Run: headless pygame with SDL's dummy video driver; simulated clock (each Clock.tick advances the game by its frame time, no real sleeping); random seed 0; keys injected as events and as key.get_pressed() state; mouse plan: one left click at the window centre at the start of phase 2, then a move to the lower-right quarter at the start of phase 3.
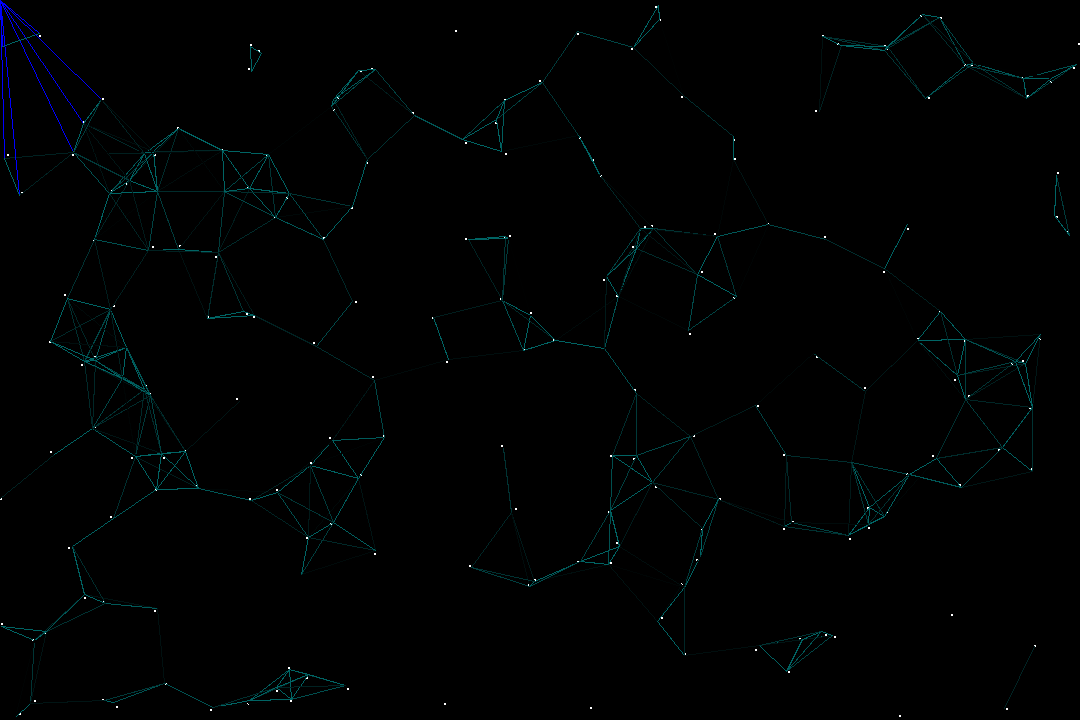
Frame 1 of 4 · flips 1–60 · no input
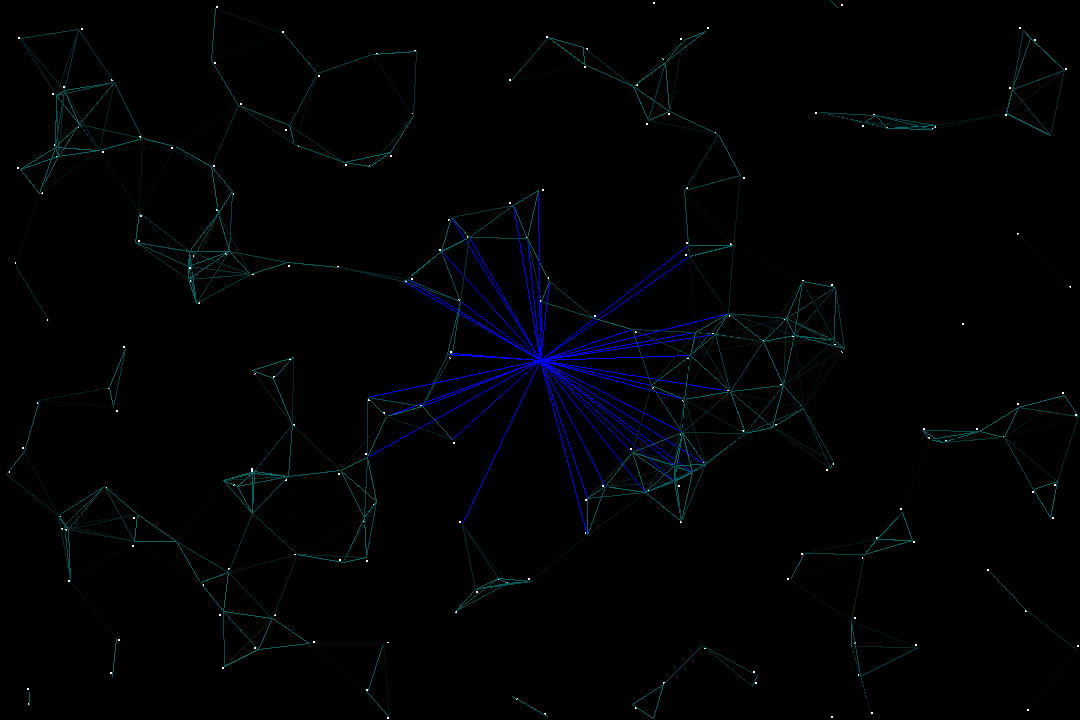
Frame 2 of 4 · flips 61–180 · clicked the window centre · tapped SPACE, RETURN · held RIGHT (→), D
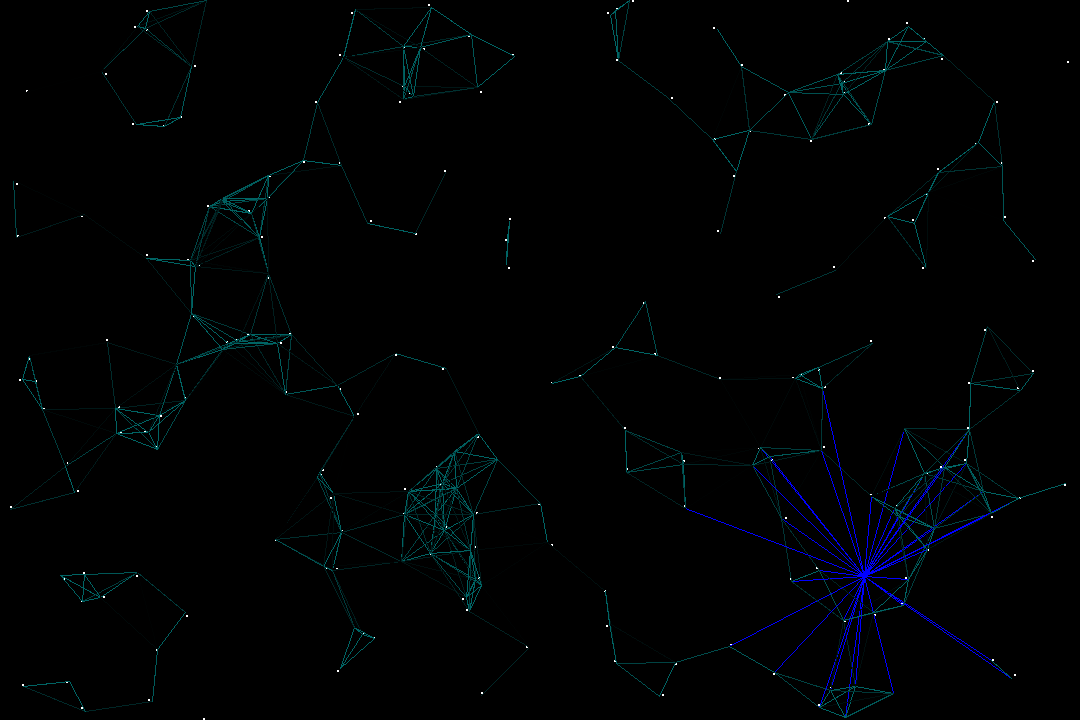
Frame 3 of 4 · flips 181–300 · moved the mouse to the lower-right quarter · held DOWN (↓), S
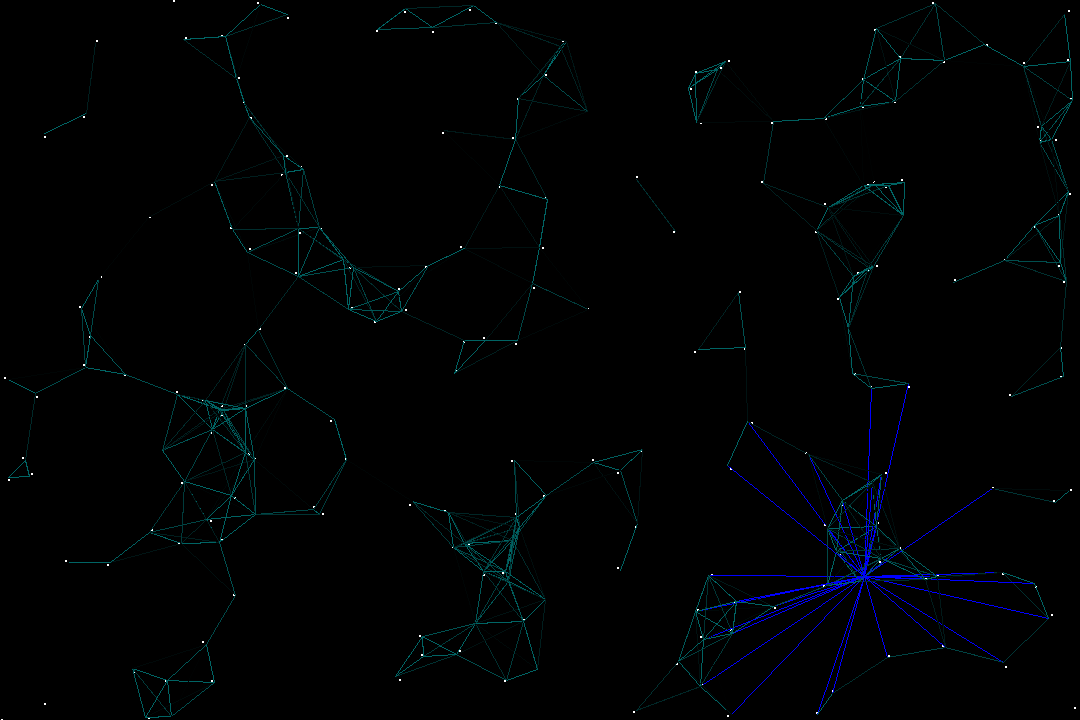
Frame 4 of 4 · flips 301–420 · held LEFT (←), A, UP (↑), W

The pygame program that drew these frames:

import pygame
import random as r

pygame.init()

WIDTH, HEIGHT = 1080, 720
BG_COLOR = (0, 0, 0)  # default is (0, 150, 150)
BG = pygame.Surface((WIDTH, HEIGHT))
BG.fill(BG_COLOR)  # set screen with background color
FPS = 30
MOUSE_LINE_COLOR = (0, 0, 255)
CONNECTING_DISTANCE = 200
DOT_CLUSTER_DISTANCE = 80
DOT_NUMBER = 200
MAX_DOT_NUMBER = DOT_NUMBER*1.5
CLOCK = pygame.time.Clock()
screen = pygame.display.set_mode((WIDTH, HEIGHT))
pygame.display.set_caption("Dots challenge")


class Dot:
    def __init__(self, x=None, y=None):
        self.position = (r.randint(0, WIDTH), r.randint(0, HEIGHT)) if x is None else (x, y)
        self.speed = (r.randint(0, 3), r.randint(0, 3))
        self.size = 2
        self.color = (255, 255, 255)
        self.rect = ()
        self.update_rect()

    def update_rect(self):
        self.rect = (self.position[0], self.position[1], self.size, self.size)

    def update_speed(self):
        if r.random() > 0.95:
            self.speed = ((self.speed[0]+r.random()*r.choice([1, -1])) % 4,
                          (self.speed[1]+r.random()*r.choice([1, -1])) % 4)
        if r.random() > 0.95:
            self.speed = (self.speed[0]*-1, self.speed[1])
        if r.random() > 0.95:
            self.speed = (self.speed[0], self.speed[1]*-1)

    def update(self):
        self.position = ((self.position[0]+self.speed[0]) % WIDTH, (self.position[1]+self.speed[1]) % HEIGHT)
        self.update_rect()
        self.update_speed()

    def draw(self, screen_in):
        pygame.draw.rect(screen_in, self.color, self.rect, self.size)
        self.update()


def refresh(screen_in, dots):
    screen_in.blit(BG, (0, 0))
    [dot.draw(screen_in) for dot in dots]
    draw_straight_lines(screen, dots)
    # draw_straight_lines_mouse(screen, dots)
    pygame.display.update()


def vector_distance(p1, p2):
    return ((p1[0] - p2[0]) ** 2 + (p1[1] - p2[1]) ** 2) ** 0.5


def draw_straight_lines(screen_in, dots):
    mouse_position = pygame.mouse.get_pos()
    for dot_main in dots:
        if vector_distance(mouse_position, dot_main.position) <= CONNECTING_DISTANCE:
            pygame.draw.line(screen_in, MOUSE_LINE_COLOR, mouse_position, dot_main.position, 1)
        for dot_in in dots:
            vector = vector_distance(dot_main.position, dot_in.position)
            if dot_main is not dot_in and vector <= DOT_CLUSTER_DISTANCE:
                # default was (255*vector//DOT_CLUSTER_DISTANCE) if vector > DOT_CLUSTER_DISTANCE*0.6 else 150
                color = 255-(255*vector//DOT_CLUSTER_DISTANCE) if vector > DOT_CLUSTER_DISTANCE*0.6 else 100
                pygame.draw.line(screen_in, (0, color, color), dot_main.position, dot_in.position, 1)


def main():
    dots = [Dot() for _ in range(DOT_NUMBER)]
    while True:
        CLOCK.tick(FPS)
        for event in pygame.event.get():
            if event.type == pygame.QUIT:
                exit()
            elif pygame.mouse.get_pressed(3)[0] and len(dots) < MAX_DOT_NUMBER:
                x, y = pygame.mouse.get_pos()
                dots.append(Dot(x, y))
        refresh(screen, dots)


if __name__ == "__main__":
    main()
